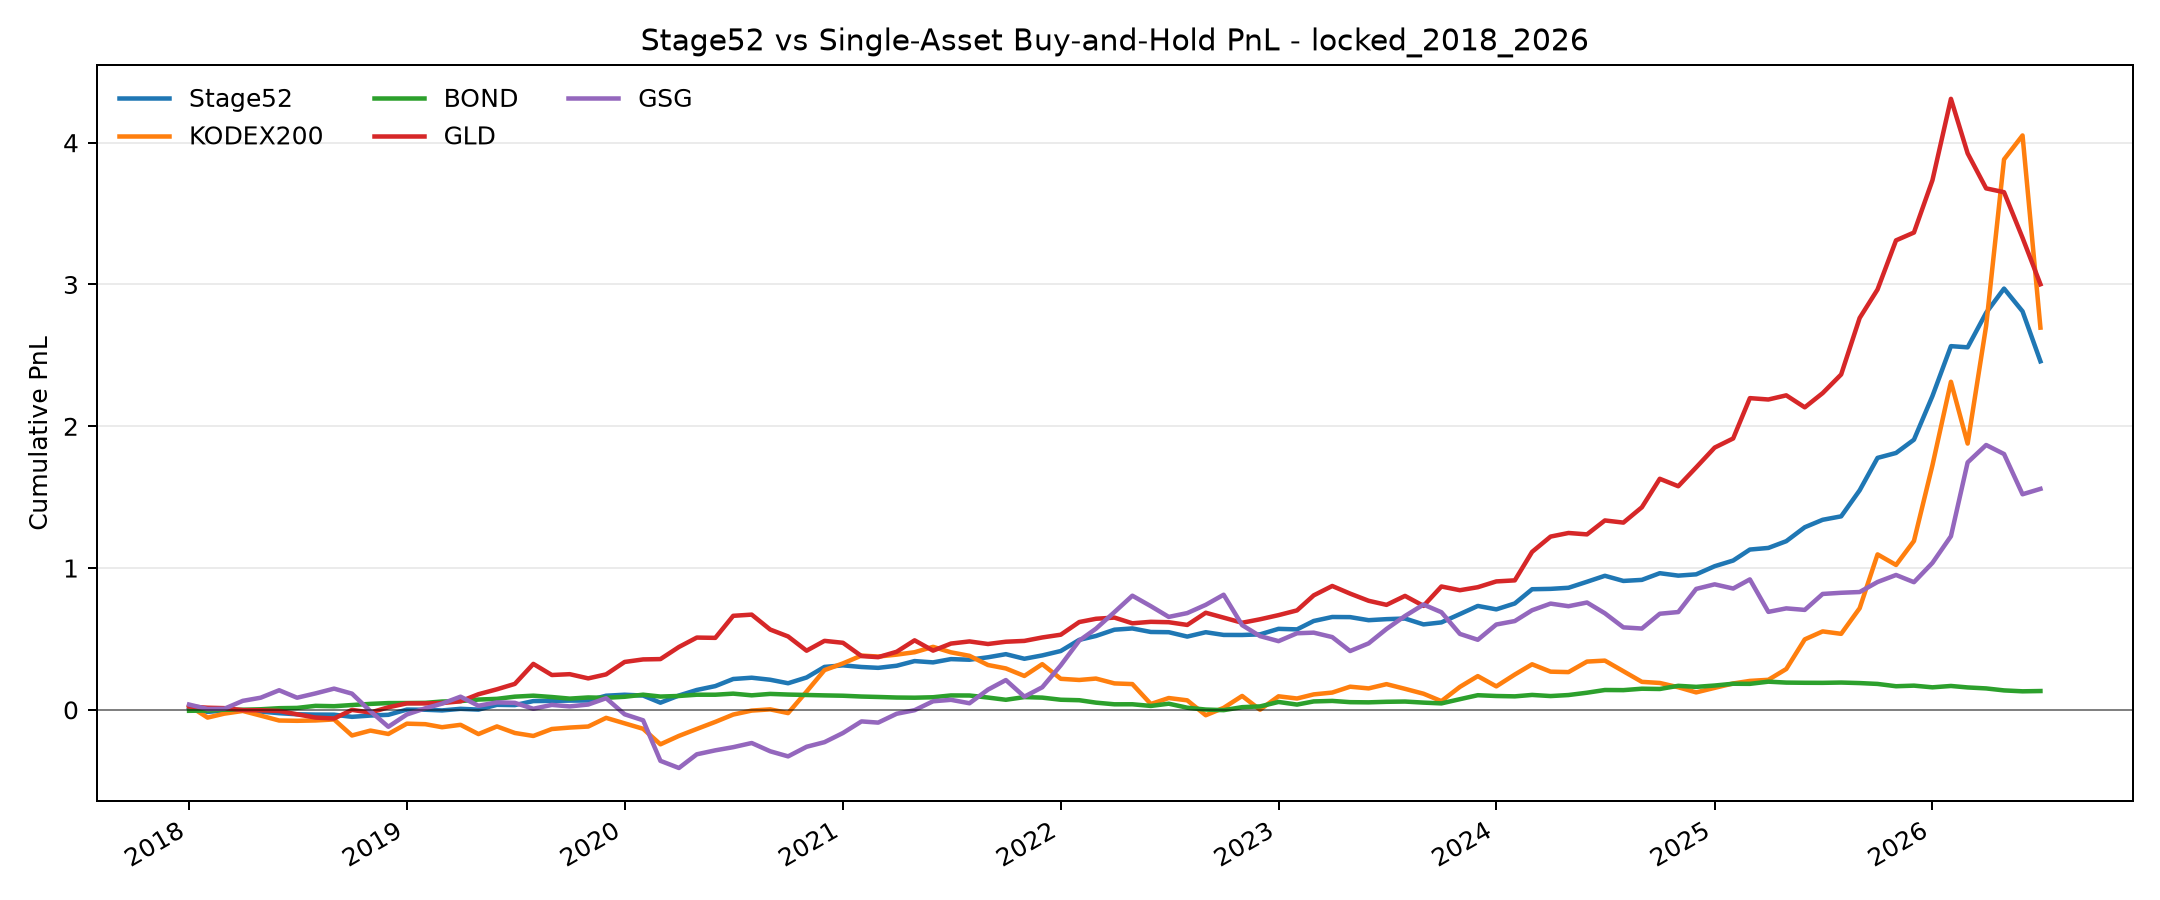

Data behind this chart, as committed beside it:
month, Stage52_NAV, KODEX200_NAV, BOND_NAV, GLD_NAV, GSG_NAV, Stage52_PnL, KODEX200_PnL, BOND_PnL, GLD_PnL, GSG_PnL
2018-01, 1.015, 1.028, 0.9932, 1.024, 1.037, 0.01515, 0.02841, -0.006809, 0.02385, 0.0372
2018-02, 0.9853, 0.9453, 0.9949, 1.015, 1.006, -0.01466, -0.05469, -0.005121, 0.01473, 0.005859
2018-03, 0.9961, 0.9731, 1.001, 1.012, 1.008, -0.00389, -0.02689, 0.001106, 0.01193, 0.007561
2018-04, 0.9978, 0.9921, 1.001, 0.9979, 1.063, -0.00222, -0.007883, 0.000582, -0.00215, 0.06332
2018-05, 0.9876, 0.9593, 1.004, 0.9969, 1.085, -0.01244, -0.04071, 0.003957, -0.003088, 0.08549
2018-06, 0.9765, 0.9246, 1.012, 0.9919, 1.138, -0.02354, -0.07539, 0.01152, -0.008115, 0.1381
2018-07, 0.9687, 0.9226, 1.013, 0.9685, 1.085, -0.03134, -0.07739, 0.01344, -0.03153, 0.08546
2018-08, 0.9665, 0.9251, 1.028, 0.9455, 1.116, -0.0335, -0.07492, 0.02811, -0.05455, 0.116
2018-09, 0.9658, 0.9322, 1.026, 0.9387, 1.15, -0.03418, -0.06782, 0.02555, -0.06128, 0.1496
2018-10, 0.9506, 0.8192, 1.034, 0.9995, 1.114, -0.04939, -0.1808, 0.03387, -0.0004615, 0.1142
2018-11, 0.9597, 0.8537, 1.042, 0.9809, 0.99, -0.04025, -0.1463, 0.04202, -0.01906, -0.01005
2018-12, 0.9649, 0.8298, 1.048, 1.018, 0.8806, -0.03511, -0.1702, 0.04755, 0.01784, -0.1194
2019-01, 1.002, 0.9025, 1.048, 1.045, 0.9672, 0.001727, -0.09749, 0.04795, 0.04542, -0.03281
2019-02, 1.001, 0.8988, 1.049, 1.045, 1.011, 0.0007074, -0.1012, 0.04923, 0.0454, 0.01101
2019-03, 0.9959, 0.8774, 1.059, 1.048, 1.044, -0.004132, -0.1226, 0.0586, 0.04776, 0.04369
2019-04, 1.007, 0.8943, 1.062, 1.06, 1.093, 0.007048, -0.1057, 0.06181, 0.06024, 0.0927
2019-05, 1.002, 0.8291, 1.072, 1.11, 1.029, 0.001664, -0.1709, 0.07246, 0.11, 0.02884
2019-06, 1.035, 0.8829, 1.077, 1.145, 1.052, 0.03532, -0.1171, 0.07746, 0.1449, 0.05245
2019-07, 1.033, 0.8368, 1.093, 1.183, 1.049, 0.03338, -0.1632, 0.09288, 0.183, 0.0492
2019-08, 1.062, 0.8158, 1.1, 1.324, 1.007, 0.06169, -0.1842, 0.09987, 0.3239, 0.007389
2019-09, 1.063, 0.8647, 1.09, 1.246, 1.035, 0.06324, -0.1353, 0.09026, 0.2456, 0.03487
2019-10, 1.065, 0.875, 1.079, 1.251, 1.024, 0.06508, -0.125, 0.07909, 0.2514, 0.02414
2019-11, 1.066, 0.8822, 1.087, 1.222, 1.037, 0.06587, -0.1178, 0.08724, 0.2218, 0.03749
2019-12, 1.1, 0.9433, 1.085, 1.25, 1.082, 0.0995, -0.05668, 0.08485, 0.2502, 0.082
2020-01, 1.107, 0.9048, 1.092, 1.338, 0.9686, 0.1066, -0.09519, 0.09218, 0.3377, -0.0314
2020-02, 1.101, 0.8663, 1.107, 1.356, 0.9262, 0.1006, -0.1337, 0.1067, 0.3556, -0.07385
2020-03, 1.05, 0.7568, 1.094, 1.358, 0.6403, 0.05041, -0.2432, 0.0937, 0.3578, -0.3597
2020-04, 1.101, 0.8161, 1.098, 1.443, 0.5898, 0.101, -0.1839, 0.09777, 0.4432, -0.4102
2020-05, 1.14, 0.8651, 1.107, 1.51, 0.6863, 0.1401, -0.1349, 0.1067, 0.5097, -0.3137
2020-06, 1.167, 0.9149, 1.107, 1.508, 0.7144, 0.1674, -0.08511, 0.1066, 0.5076, -0.2856
2020-07, 1.217, 0.9666, 1.114, 1.663, 0.7366, 0.2174, -0.03339, 0.1142, 0.663, -0.2634
2020-08, 1.227, 0.9947, 1.102, 1.672, 0.766, 0.2266, -0.005294, 0.1023, 0.6715, -0.234
2020-09, 1.212, 1.003, 1.112, 1.566, 0.7077, 0.2122, 0.003263, 0.1124, 0.5662, -0.2923
2020-10, 1.188, 0.9771, 1.108, 1.518, 0.6717, 0.1875, -0.02295, 0.1078, 0.5175, -0.3283
2020-11, 1.228, 1.129, 1.105, 1.417, 0.7394, 0.2282, 0.1287, 0.1047, 0.4171, -0.2606
2020-12, 1.303, 1.28, 1.102, 1.486, 0.772, 0.3026, 0.2803, 0.1018, 0.4865, -0.228
2021-01, 1.314, 1.328, 1.099, 1.473, 0.8368, 0.3138, 0.3276, 0.09946, 0.4728, -0.1632
2021-02, 1.302, 1.383, 1.094, 1.379, 0.9183, 0.3021, 0.3828, 0.09381, 0.3792, -0.08165
2021-03, 1.296, 1.376, 1.091, 1.371, 0.9099, 0.2961, 0.3757, 0.09073, 0.3714, -0.09013
2021-04, 1.311, 1.389, 1.087, 1.41, 0.9724, 0.3109, 0.3895, 0.08677, 0.4096, -0.02764
2021-05, 1.344, 1.406, 1.086, 1.49, 0.9974, 0.3438, 0.4063, 0.08555, 0.4902, -0.002593
2021-06, 1.335, 1.444, 1.089, 1.418, 1.06, 0.3347, 0.4442, 0.08875, 0.4176, 0.06044
2021-07, 1.358, 1.406, 1.101, 1.467, 1.071, 0.3578, 0.4056, 0.1015, 0.4674, 0.07059
2021-08, 1.353, 1.381, 1.101, 1.482, 1.046, 0.3534, 0.3809, 0.1011, 0.4825, 0.0464
2021-09, 1.371, 1.316, 1.087, 1.464, 1.142, 0.3707, 0.3162, 0.08666, 0.4643, 0.1424
2021-10, 1.393, 1.292, 1.071, 1.48, 1.21, 0.3925, 0.292, 0.07094, 0.4803, 0.21
2021-11, 1.36, 1.239, 1.09, 1.486, 1.093, 0.3602, 0.239, 0.08986, 0.4862, 0.09284
2021-12, 1.384, 1.322, 1.086, 1.51, 1.159, 0.3838, 0.3223, 0.08607, 0.5104, 0.1592
2022-01, 1.415, 1.219, 1.071, 1.53, 1.314, 0.4149, 0.2189, 0.07117, 0.5298, 0.314
2022-02, 1.494, 1.211, 1.068, 1.619, 1.488, 0.4936, 0.2106, 0.0678, 0.6193, 0.4881
2022-03, 1.521, 1.221, 1.051, 1.642, 1.572, 0.521, 0.2205, 0.05075, 0.6422, 0.5723
2022-04, 1.565, 1.186, 1.039, 1.651, 1.689, 0.5652, 0.1863, 0.03899, 0.6506, 0.6894
2022-05, 1.574, 1.182, 1.039, 1.61, 1.805, 0.574, 0.1817, 0.03922, 0.6104, 0.805
2022-06, 1.549, 1.041, 1.028, 1.621, 1.731, 0.5491, 0.04115, 0.02753, 0.6208, 0.7312
2022-07, 1.548, 1.083, 1.043, 1.618, 1.655, 0.5475, 0.08324, 0.0433, 0.618, 0.6554
2022-08, 1.517, 1.067, 1.015, 1.599, 1.682, 0.5166, 0.06697, 0.0149, 0.5988, 0.6824
2022-09, 1.547, 0.9619, 1.002, 1.685, 1.741, 0.5474, -0.03815, 0.001921, 0.6847, 0.7406
2022-10, 1.528, 1.014, 0.9978, 1.65, 1.812, 0.5283, 0.01391, -0.002211, 0.6503, 0.8118
2022-11, 1.528, 1.098, 1.019, 1.614, 1.598, 0.5279, 0.09794, 0.0188, 0.6141, 0.5975
2022-12, 1.532, 1.001, 1.024, 1.639, 1.52, 0.5323, 0.00109, 0.02409, 0.6386, 0.52
... 43 more rows
